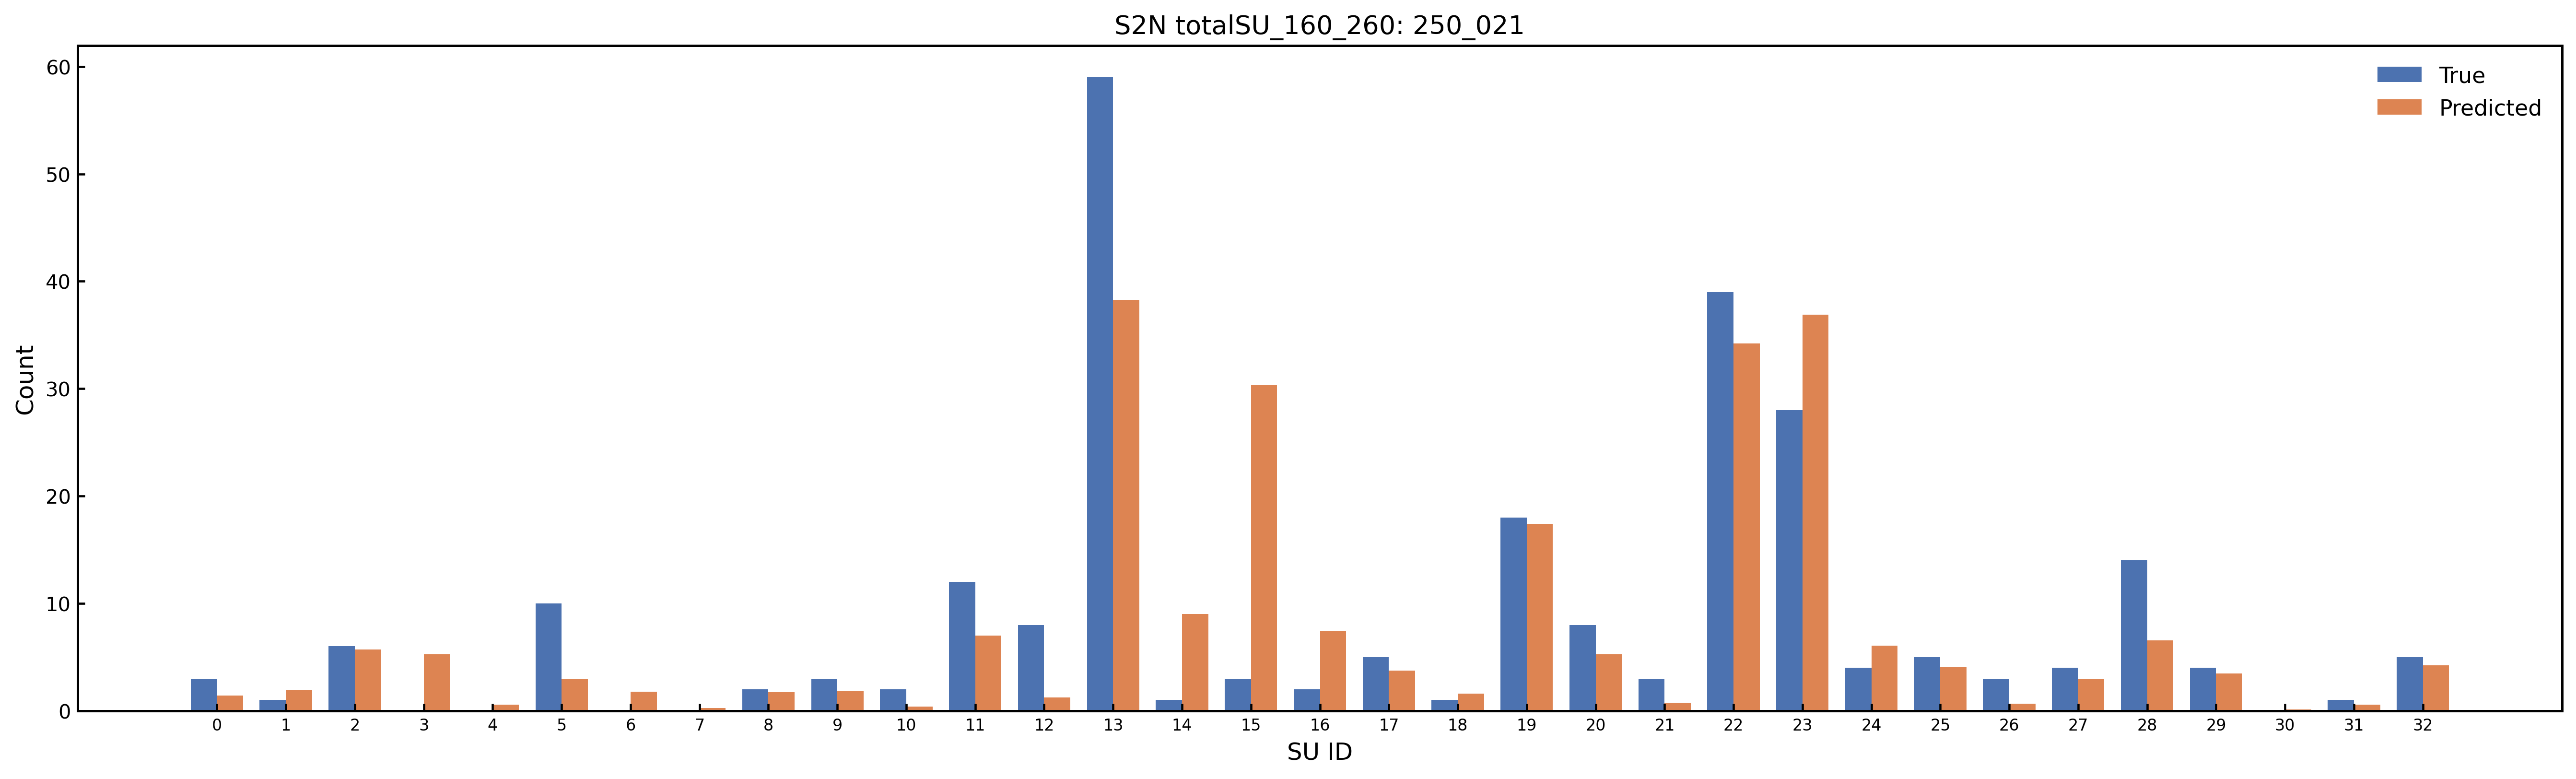

The table this chart was drawn from, first rows:
SU_Index, SU_Name, Predicted_Count, Predicted_Rounded, True_Count, Abs_Error
0, Amide_Group, 1.428, 1, 3.0, 1.572
1, Carboxylic_Acid, 1.95, 2, 1.0, 0.9498
2, Ester_Group, 5.726, 6, 6.0, 0.2743
3, Aldehyde_Ketone_C, 5.276, 5, 0.0, 5.276
4, Nitrile_C, 0.5546, 1, 0.0, 0.5546
5, O_Substituted_Aro_C, 2.937, 3, 10.0, 7.063
6, N_Substituted_Aro_C, 1.765, 2, 0.0, 1.765
7, S_Substituted_Aro_C, 0.279, 0, 0.0, 0.279
8, X_Substituted_Aro_C, 1.724, 2, 2.0, 0.2758
9, Keto_Substituted_Aro_C, 1.863, 2, 3.0, 1.137
10, Aryl_Substituted_Aro_C, 0.392, 0, 2.0, 1.608
11, Alkyl_Substituted_Aro_C, 7.007, 7, 12.0, 4.993
12, Aromatic_Bridgehead_C, 1.236, 1, 8.0, 6.764
13, Carbocyclic_Aro_CH, 38.27, 38, 59.0, 20.73
14, Vinyllic_Cq, 9.027, 9, 1.0, 8.027
15, Vinyllic_CH, 30.33, 30, 3.0, 27.33
16, Vinyllic_CH2, 7.421, 7, 2.0, 5.421
17, Alkynyl_Cq, 3.744, 4, 5.0, 1.256
18, Alkynyl_CH, 1.596, 2, 1.0, 0.5956
19, Alcohol_Ether_C, 17.41, 17, 18.0, 0.5877
20, Amine_C, 5.262, 5, 8.0, 2.738
21, Halogenated_C, 0.7387, 1, 3.0, 2.261
22, Alkyl_CH3, 34.19, 34, 39.0, 4.806
23, Alkyl_CH2, 36.87, 37, 28.0, 8.871
24, Alkyl_CH, 6.074, 6, 4.0, 2.074
25, Alkyl_Cq, 4.048, 4, 5.0, 0.9523
26, Heterocyclic_N, 0.6728, 1, 3.0, 2.327
27, Amine_Nitrogen, 2.934, 3, 4.0, 1.066
28, Hydroxyl_O, 6.557, 7, 14.0, 7.443
29, Ether_O, 3.451, 3, 4.0, 0.5486
30, Heterocyclic_S, 0.1158, 0, 0.0, 0.1158
31, Thioether_S, 0.5635, 1, 1.0, 0.4365
32, Halogen_X, 4.242, 4, 5.0, 0.7585
